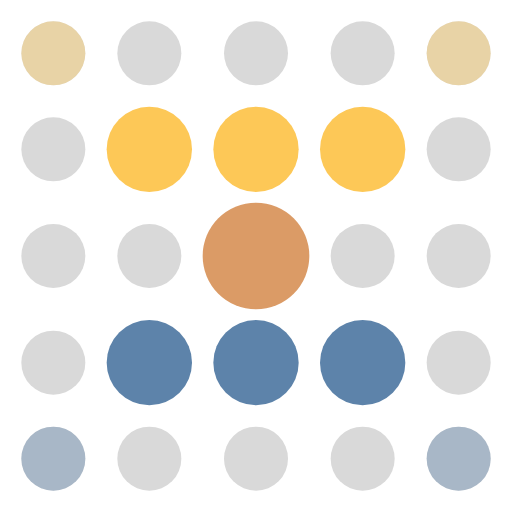
t = 0.00 s
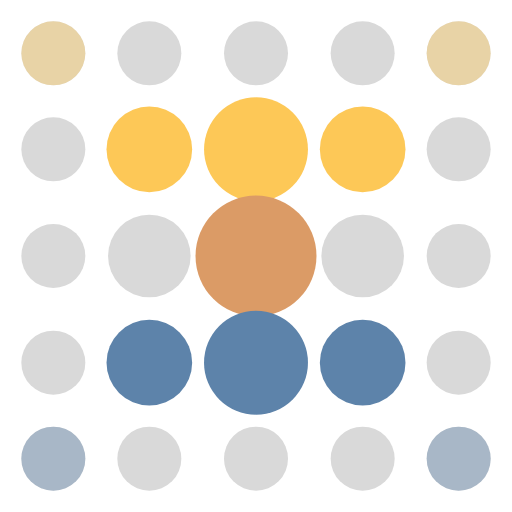
t = 0.53 s
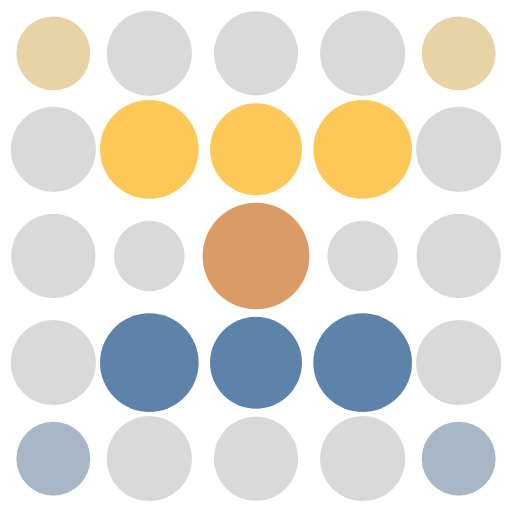
t = 1.06 s
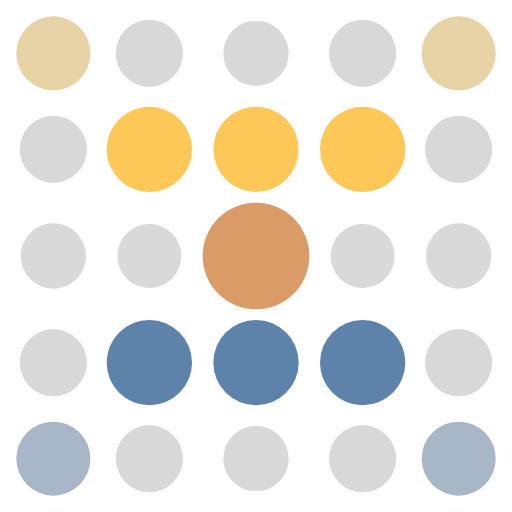
t = 1.58 s
t = 2.11 s: frame unchanged from t = 0.00 s, image omitted
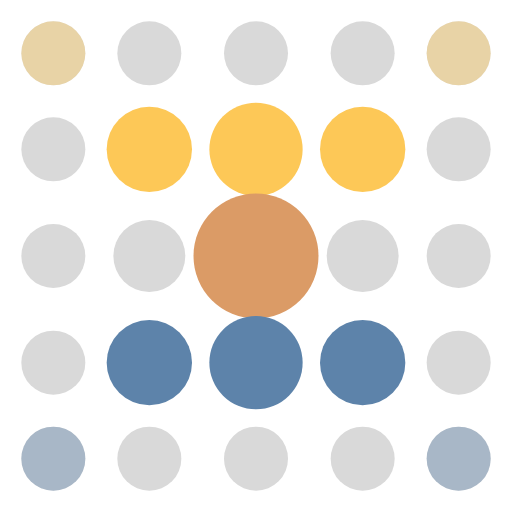
t = 2.64 s

The animated SVG that drew these frames (rendered in a browser with its animation timeline set to each time). Animation: 29 SMIL elements (animate=29); one cycle of 3.17 s, repeats indefinitely.

<svg width="48" height="48" viewBox="-2 -2 48 48" fill="none" xmlns="http://www.w3.org/2000/svg" role="img" aria-label="BAIGON loading pulse">
<title>BAIGON — loading pulse</title>
<circle cx="3" cy="3" r="3" fill="#D9D9D9"><animate attributeName="r" dur="2.2s" begin="0.967s" repeatCount="indefinite" calcMode="spline" keyTimes="0;0.13;0.5;1" keySplines="0.34 0 0.2 1;0.3 0 0.4 1;0 0 1 1" values="3;4.0;3;3"/></circle>
<circle cx="3" cy="3" r="3" fill="#FDC857" fill-opacity="0.4"><animate attributeName="r" dur="2.2s" begin="0.967s" repeatCount="indefinite" calcMode="spline" keyTimes="0;0.13;0.5;1" keySplines="0.34 0 0.2 1;0.3 0 0.4 1;0 0 1 1" values="3;4.0;3;3"/></circle>
<circle cx="12" cy="3" r="3" fill="#D9D9D9"><animate attributeName="r" dur="2.2s" begin="0.773s" repeatCount="indefinite" calcMode="spline" keyTimes="0;0.13;0.5;1" keySplines="0.34 0 0.2 1;0.3 0 0.4 1;0 0 1 1" values="3;4.0;3;3"/></circle>
<circle cx="22" cy="3" r="3" fill="#D9D9D9"><animate attributeName="r" dur="2.2s" begin="0.684s" repeatCount="indefinite" calcMode="spline" keyTimes="0;0.13;0.5;1" keySplines="0.34 0 0.2 1;0.3 0 0.4 1;0 0 1 1" values="3;4.0;3;3"/></circle>
<circle cx="32" cy="3" r="3" fill="#D9D9D9"><animate attributeName="r" dur="2.2s" begin="0.773s" repeatCount="indefinite" calcMode="spline" keyTimes="0;0.13;0.5;1" keySplines="0.34 0 0.2 1;0.3 0 0.4 1;0 0 1 1" values="3;4.0;3;3"/></circle>
<circle cx="41" cy="3" r="3" fill="#D9D9D9"><animate attributeName="r" dur="2.2s" begin="0.967s" repeatCount="indefinite" calcMode="spline" keyTimes="0;0.13;0.5;1" keySplines="0.34 0 0.2 1;0.3 0 0.4 1;0 0 1 1" values="3;4.0;3;3"/></circle>
<circle cx="41" cy="3" r="3" fill="#FDC857" fill-opacity="0.4"><animate attributeName="r" dur="2.2s" begin="0.967s" repeatCount="indefinite" calcMode="spline" keyTimes="0;0.13;0.5;1" keySplines="0.34 0 0.2 1;0.3 0 0.4 1;0 0 1 1" values="3;4.0;3;3"/></circle>
<circle cx="3" cy="12" r="3" fill="#D9D9D9"><animate attributeName="r" dur="2.2s" begin="0.773s" repeatCount="indefinite" calcMode="spline" keyTimes="0;0.13;0.5;1" keySplines="0.34 0 0.2 1;0.3 0 0.4 1;0 0 1 1" values="3;4.0;3;3"/></circle>
<circle cx="12" cy="12" r="4" fill="#FDC857"><animate attributeName="r" dur="2.2s" begin="0.509s" repeatCount="indefinite" calcMode="spline" keyTimes="0;0.13;0.5;1" keySplines="0.34 0 0.2 1;0.3 0 0.4 1;0 0 1 1" values="4;5.0;4;4"/></circle>
<circle cx="22" cy="12" r="4" fill="#FDC857"><animate attributeName="r" dur="2.2s" begin="0.36s" repeatCount="indefinite" calcMode="spline" keyTimes="0;0.13;0.5;1" keySplines="0.34 0 0.2 1;0.3 0 0.4 1;0 0 1 1" values="4;5.0;4;4"/></circle>
<circle cx="32" cy="12" r="4" fill="#FDC857"><animate attributeName="r" dur="2.2s" begin="0.509s" repeatCount="indefinite" calcMode="spline" keyTimes="0;0.13;0.5;1" keySplines="0.34 0 0.2 1;0.3 0 0.4 1;0 0 1 1" values="4;5.0;4;4"/></circle>
<circle cx="41" cy="12" r="3" fill="#D9D9D9"><animate attributeName="r" dur="2.2s" begin="0.773s" repeatCount="indefinite" calcMode="spline" keyTimes="0;0.13;0.5;1" keySplines="0.34 0 0.2 1;0.3 0 0.4 1;0 0 1 1" values="3;4.0;3;3"/></circle>
<circle cx="3" cy="22" r="3" fill="#D9D9D9"><animate attributeName="r" dur="2.2s" begin="0.684s" repeatCount="indefinite" calcMode="spline" keyTimes="0;0.13;0.5;1" keySplines="0.34 0 0.2 1;0.3 0 0.4 1;0 0 1 1" values="3;4.0;3;3"/></circle>
<circle cx="12" cy="22" r="3" fill="#D9D9D9"><animate attributeName="r" dur="2.2s" begin="0.36s" repeatCount="indefinite" calcMode="spline" keyTimes="0;0.13;0.5;1" keySplines="0.34 0 0.2 1;0.3 0 0.4 1;0 0 1 1" values="3;4.0;3;3"/></circle>
<circle cx="22" cy="22" r="5" fill="#DB9B66"><animate attributeName="r" dur="2.2s" begin="0.0s" repeatCount="indefinite" calcMode="spline" keyTimes="0;0.13;0.5;1" keySplines="0.34 0 0.2 1;0.3 0 0.4 1;0 0 1 1" values="5;6.0;5;5"/></circle>
<circle cx="32" cy="22" r="3" fill="#D9D9D9"><animate attributeName="r" dur="2.2s" begin="0.36s" repeatCount="indefinite" calcMode="spline" keyTimes="0;0.13;0.5;1" keySplines="0.34 0 0.2 1;0.3 0 0.4 1;0 0 1 1" values="3;4.0;3;3"/></circle>
<circle cx="41" cy="22" r="3" fill="#D9D9D9"><animate attributeName="r" dur="2.2s" begin="0.684s" repeatCount="indefinite" calcMode="spline" keyTimes="0;0.13;0.5;1" keySplines="0.34 0 0.2 1;0.3 0 0.4 1;0 0 1 1" values="3;4.0;3;3"/></circle>
<circle cx="3" cy="32" r="3" fill="#D9D9D9"><animate attributeName="r" dur="2.2s" begin="0.773s" repeatCount="indefinite" calcMode="spline" keyTimes="0;0.13;0.5;1" keySplines="0.34 0 0.2 1;0.3 0 0.4 1;0 0 1 1" values="3;4.0;3;3"/></circle>
<circle cx="12" cy="32" r="4" fill="#5D83AA"><animate attributeName="r" dur="2.2s" begin="0.509s" repeatCount="indefinite" calcMode="spline" keyTimes="0;0.13;0.5;1" keySplines="0.34 0 0.2 1;0.3 0 0.4 1;0 0 1 1" values="4;5.0;4;4"/></circle>
<circle cx="22" cy="32" r="4" fill="#5D83AA"><animate attributeName="r" dur="2.2s" begin="0.36s" repeatCount="indefinite" calcMode="spline" keyTimes="0;0.13;0.5;1" keySplines="0.34 0 0.2 1;0.3 0 0.4 1;0 0 1 1" values="4;5.0;4;4"/></circle>
<circle cx="32" cy="32" r="4" fill="#5D83AA"><animate attributeName="r" dur="2.2s" begin="0.509s" repeatCount="indefinite" calcMode="spline" keyTimes="0;0.13;0.5;1" keySplines="0.34 0 0.2 1;0.3 0 0.4 1;0 0 1 1" values="4;5.0;4;4"/></circle>
<circle cx="41" cy="32" r="3" fill="#D9D9D9"><animate attributeName="r" dur="2.2s" begin="0.773s" repeatCount="indefinite" calcMode="spline" keyTimes="0;0.13;0.5;1" keySplines="0.34 0 0.2 1;0.3 0 0.4 1;0 0 1 1" values="3;4.0;3;3"/></circle>
<circle cx="3" cy="41" r="3" fill="#D9D9D9"><animate attributeName="r" dur="2.2s" begin="0.967s" repeatCount="indefinite" calcMode="spline" keyTimes="0;0.13;0.5;1" keySplines="0.34 0 0.2 1;0.3 0 0.4 1;0 0 1 1" values="3;4.0;3;3"/></circle>
<circle cx="3" cy="41" r="3" fill="#5D83AA" fill-opacity="0.4"><animate attributeName="r" dur="2.2s" begin="0.967s" repeatCount="indefinite" calcMode="spline" keyTimes="0;0.13;0.5;1" keySplines="0.34 0 0.2 1;0.3 0 0.4 1;0 0 1 1" values="3;4.0;3;3"/></circle>
<circle cx="12" cy="41" r="3" fill="#D9D9D9"><animate attributeName="r" dur="2.2s" begin="0.773s" repeatCount="indefinite" calcMode="spline" keyTimes="0;0.13;0.5;1" keySplines="0.34 0 0.2 1;0.3 0 0.4 1;0 0 1 1" values="3;4.0;3;3"/></circle>
<circle cx="22" cy="41" r="3" fill="#D9D9D9"><animate attributeName="r" dur="2.2s" begin="0.684s" repeatCount="indefinite" calcMode="spline" keyTimes="0;0.13;0.5;1" keySplines="0.34 0 0.2 1;0.3 0 0.4 1;0 0 1 1" values="3;4.0;3;3"/></circle>
<circle cx="32" cy="41" r="3" fill="#D9D9D9"><animate attributeName="r" dur="2.2s" begin="0.773s" repeatCount="indefinite" calcMode="spline" keyTimes="0;0.13;0.5;1" keySplines="0.34 0 0.2 1;0.3 0 0.4 1;0 0 1 1" values="3;4.0;3;3"/></circle>
<circle cx="41" cy="41" r="3" fill="#D9D9D9"><animate attributeName="r" dur="2.2s" begin="0.967s" repeatCount="indefinite" calcMode="spline" keyTimes="0;0.13;0.5;1" keySplines="0.34 0 0.2 1;0.3 0 0.4 1;0 0 1 1" values="3;4.0;3;3"/></circle>
<circle cx="41" cy="41" r="3" fill="#5D83AA" fill-opacity="0.4"><animate attributeName="r" dur="2.2s" begin="0.967s" repeatCount="indefinite" calcMode="spline" keyTimes="0;0.13;0.5;1" keySplines="0.34 0 0.2 1;0.3 0 0.4 1;0 0 1 1" values="3;4.0;3;3"/></circle>
</svg>
